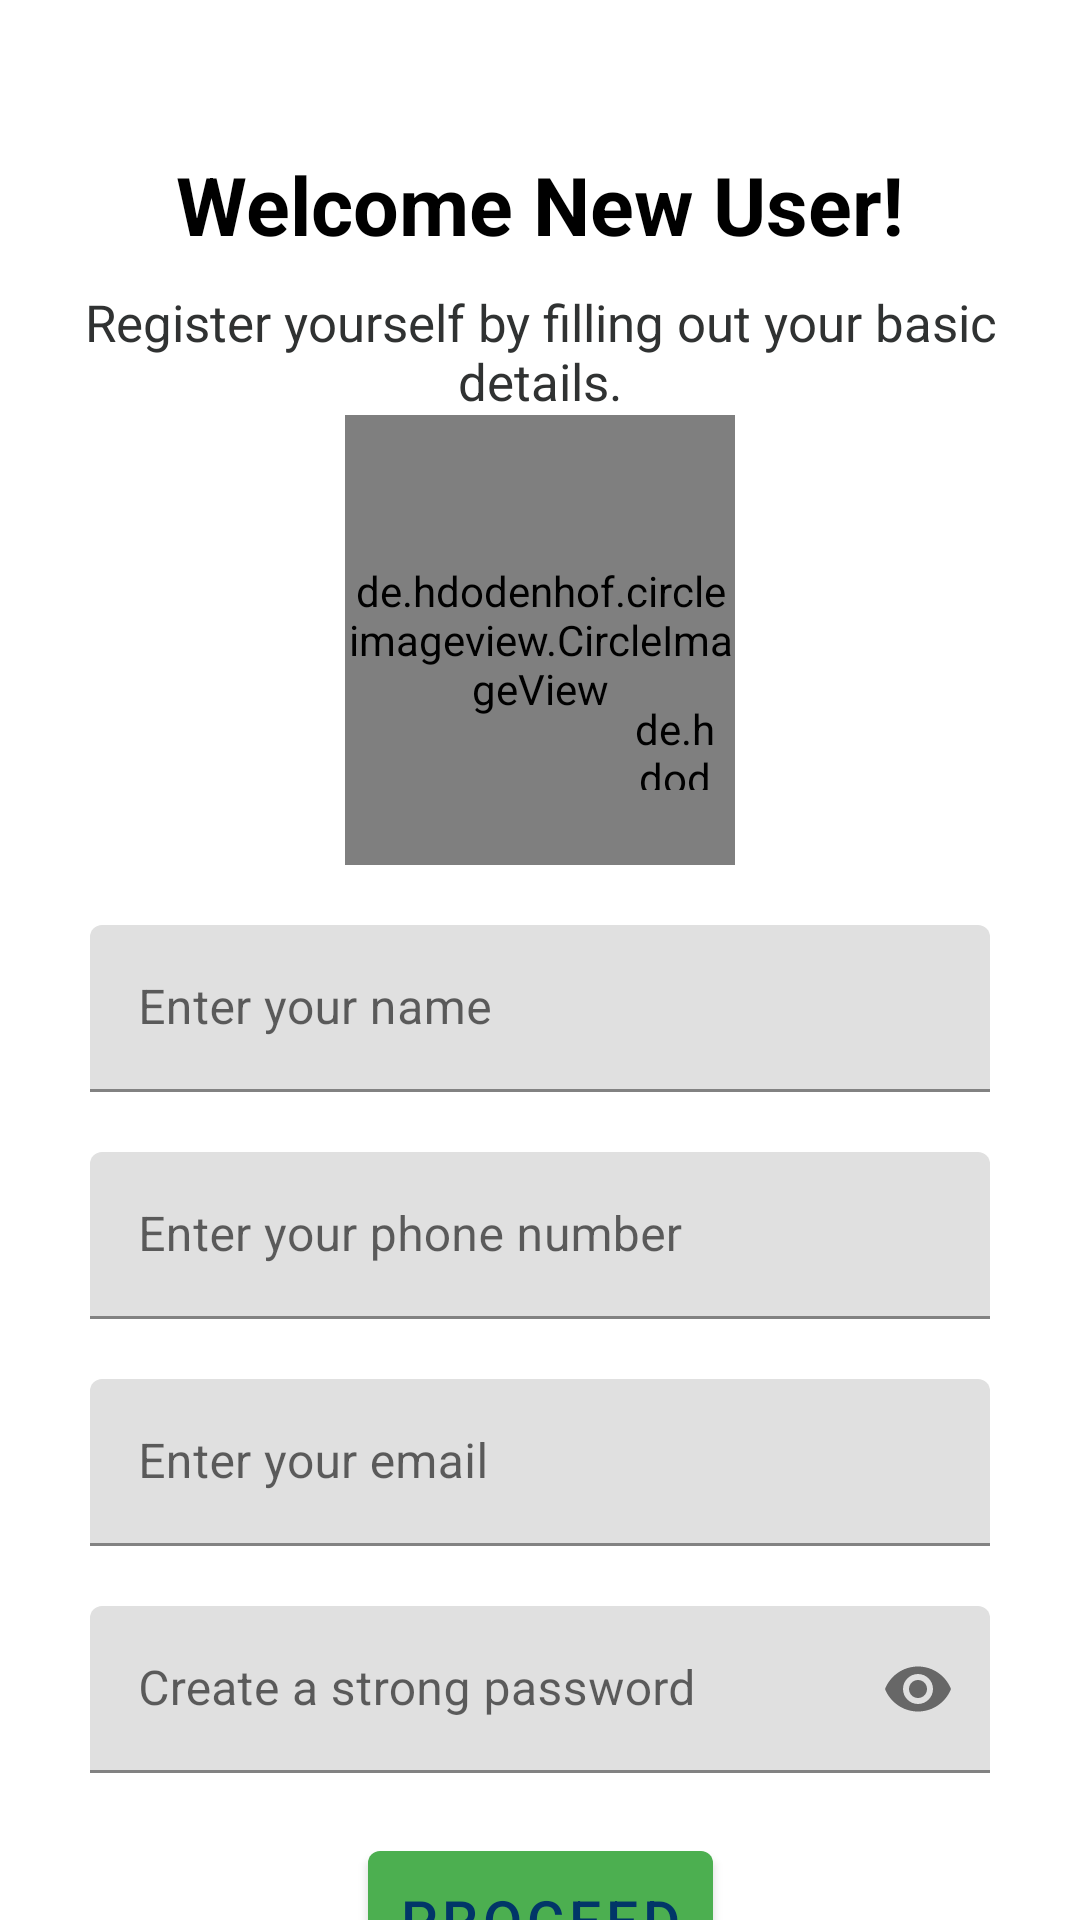

Layout XML and referenced resources for this Android screen:
<!-- AndroidManifest.xml: application theme Theme.MinorPlantApp -->
<!-- res/layout/activity_register.xml -->
<?xml version="1.0" encoding="utf-8"?>
<androidx.constraintlayout.widget.ConstraintLayout xmlns:android="http://schemas.android.com/apk/res/android"
    xmlns:app="http://schemas.android.com/apk/res-auto"
    xmlns:tools="http://schemas.android.com/tools"
    android:layout_width="match_parent"
    android:layout_height="match_parent"
    android:paddingTop="30dp"
    tools:context=".registration.RegisterActivity">

    <TextView
        android:id="@+id/textView3"
        android:layout_width="wrap_content"
        android:layout_height="wrap_content"
        android:layout_margin="20dp"
        android:text="Welcome New User!"
        android:textColor="@color/textPrimary"
        android:textSize="27sp"
        android:textStyle="bold"
        app:layout_constraintEnd_toEndOf="parent"
        app:layout_constraintHorizontal_bias="0.5"
        app:layout_constraintStart_toStartOf="parent"
        app:layout_constraintTop_toTopOf="parent" />

    <TextView
        android:id="@+id/textView4"
        android:layout_width="wrap_content"
        android:layout_height="wrap_content"
        android:layout_margin="10dp"
        android:layout_marginHorizontal="20dp"
        android:text="Register yourself by filling out your basic details."
        android:textAlignment="center"
        android:textColor="@color/textSecondary"
        android:textSize="17sp"
        app:layout_constraintEnd_toEndOf="parent"
        app:layout_constraintHorizontal_bias="0.5"
        app:layout_constraintStart_toStartOf="parent"
        app:layout_constraintTop_toBottomOf="@+id/textView3" />
<RelativeLayout
    android:id="@+id/relativeLayout"
    android:layout_width="match_parent"
    android:layout_height="wrap_content"
    app:layout_constraintEnd_toEndOf="parent"
    app:layout_constraintHorizontal_bias="0.5"
    app:layout_constraintStart_toStartOf="parent"
    app:layout_constraintTop_toBottomOf="@+id/textView4"
    android:gravity="center">

    <de.hdodenhof.circleimageview.CircleImageView
        android:id="@+id/circleImageView"
        android:layout_width="130dp"
        android:layout_height="150dp"
        android:src="@drawable/account_circle" />

    <de.hdodenhof.circleimageview.CircleImageView
        android:id="@+id/imageEdit"
        android:layout_width="40dp"
        android:layout_height="40dp"
        android:layout_marginStart="90dp"
        android:layout_marginTop="90dp"
        android:background="@drawable/edit_bg"
        android:padding="5dp"
        android:src="@drawable/edit"
        />
</RelativeLayout>



    <com.google.android.material.textfield.TextInputLayout
        android:id="@+id/name"
        android:layout_width="match_parent"
        android:layout_height="wrap_content"
        android:layout_marginTop="20dp"
        android:layout_marginHorizontal="30dp"
        app:layout_constraintEnd_toEndOf="parent"
        app:layout_constraintHorizontal_bias="0.5"
        app:layout_constraintStart_toStartOf="parent"
        app:layout_constraintTop_toBottomOf="@+id/relativeLayout">

        <EditText
            android:id="@+id/registerName"
            android:layout_width="match_parent"
            android:layout_height="wrap_content"
            android:hint="Enter your name"
            android:inputType="textEmailAddress"></EditText>

    </com.google.android.material.textfield.TextInputLayout>

    <com.google.android.material.textfield.TextInputLayout
        android:id="@+id/phoneNumber"
        android:layout_width="match_parent"
        android:layout_height="wrap_content"
        android:layout_marginHorizontal="30dp"
        android:layout_marginTop="20dp"
        app:layout_constraintEnd_toEndOf="parent"
        app:layout_constraintHorizontal_bias="0.5"
        app:layout_constraintStart_toStartOf="parent"
        app:layout_constraintTop_toBottomOf="@+id/name">

        <EditText
            android:id="@+id/registerPhoneNumber"
            android:layout_width="match_parent"
            android:layout_height="wrap_content"
            android:hint="Enter your phone number"
            android:inputType="textEmailAddress"></EditText>

    </com.google.android.material.textfield.TextInputLayout>

    <com.google.android.material.textfield.TextInputLayout
        android:id="@+id/email"
        android:layout_width="match_parent"
        android:layout_height="wrap_content"
        android:layout_marginHorizontal="30dp"
        android:layout_marginTop="20dp"
        app:layout_constraintEnd_toEndOf="parent"
        app:layout_constraintHorizontal_bias="0.5"
        app:layout_constraintStart_toStartOf="parent"
        app:layout_constraintTop_toBottomOf="@id/phoneNumber">

        <EditText
            android:id="@+id/registerEmail"
            android:layout_width="match_parent"
            android:layout_height="wrap_content"
            android:hint="Enter your email"
            android:inputType="textEmailAddress"></EditText>

    </com.google.android.material.textfield.TextInputLayout>
    <com.google.android.material.textfield.TextInputLayout
        android:id="@+id/password"
        android:layout_width="match_parent"
        android:layout_height="wrap_content"
        android:layout_marginHorizontal="30dp"
        android:layout_marginTop="20dp"
        app:layout_constraintEnd_toEndOf="parent"
        app:layout_constraintHorizontal_bias="0.5"
        app:layout_constraintStart_toStartOf="parent"
        app:passwordToggleEnabled="true"
        app:layout_constraintTop_toBottomOf="@id/email">

        <EditText
            android:id="@+id/createPassword"
            android:layout_width="match_parent"
            android:layout_height="wrap_content"
            android:hint="Create a strong password"
            android:inputType="textPassword"
            />

    </com.google.android.material.textfield.TextInputLayout>

    <com.google.android.material.button.MaterialButton
        android:id="@+id/proceedBtn"
        android:layout_width="wrap_content"
        android:layout_height="wrap_content"
        android:padding="10dp"
        android:text="Proceed"
        android:textSize="19dp"
        android:layout_marginTop="20dp"
        app:layout_constraintEnd_toEndOf="parent"
        app:layout_constraintHorizontal_bias="0.5"
        app:layout_constraintStart_toStartOf="parent"
        app:layout_constraintTop_toBottomOf="@+id/password" />
    <TextView
        android:id="@+id/loginText"
        android:layout_width="wrap_content"
        android:layout_height="wrap_content"
        android:text="Want to login?"
        android:textStyle="bold"
        android:layout_marginTop="10dp"
        app:layout_constraintEnd_toEndOf="parent"
        app:layout_constraintHorizontal_bias="0.5"
        app:layout_constraintStart_toStartOf="parent"
        app:layout_constraintTop_toBottomOf="@+id/proceedBtn" />

</androidx.constraintlayout.widget.ConstraintLayout>
<!-- resources referenced by this layout -->
<resources>
  <color name="textPrimary">#000000</color>
  <color name="textSecondary">#303232</color>
  <!-- drawable account_circle (drawable) -->
  <vector xmlns:android="http://schemas.android.com/apk/res/android"
      android:width="150dp"
      android:height="150dp"
      android:viewportWidth="24"
      android:viewportHeight="24">
    <path
        android:fillColor="@color/textSecondary"
        android:pathData="M12,2C6.48,2 2,6.48 2,12s4.48,10 10,10 10,-4.48 10,-10S17.52,2 12,2zM12,5c1.66,0 3,1.34 3,3s-1.34,3 -3,3 -3,-1.34 -3,-3 1.34,-3 3,-3zM12,19.2c-2.5,0 -4.71,-1.28 -6,-3.22 0.03,-1.99 4,-3.08 6,-3.08 1.99,0 5.97,1.09 6,3.08 -1.29,1.94 -3.5,3.22 -6,3.22z"/>
  </vector>
  <!-- drawable edit_bg (drawable) -->
  <?xml version="1.0" encoding="utf-8"?>
  <shape xmlns:android="http://schemas.android.com/apk/res/android"
      android:shape="oval">
      <size android:width="40dp"
          android:height="40dp"/>
      <stroke android:color="@color/black"
          android:width="2dp"/>
      <solid android:color="@color/white"/>
  
  </shape>
  <style name="Theme.MinorPlantApp" parent="Theme.MaterialComponents.Light.NoActionBar">
          
          <item name="colorPrimary">@color/primary</item>
          <item name="colorPrimaryVariant">@color/primaryDark</item>
          <item name="colorOnPrimary">@color/accent</item>
          
          
          <item name="android:statusBarColor" tools:targetApi="l">?attr/colorPrimaryVariant</item>
          
      </style>
  <color name="black">#000000</color>
  <color name="white">#FFFFFF</color>
  <color name="primary">#4CAF50</color>
  <color name="primaryDark">#013668</color>
  <color name="accent">#013668</color>
</resources>
